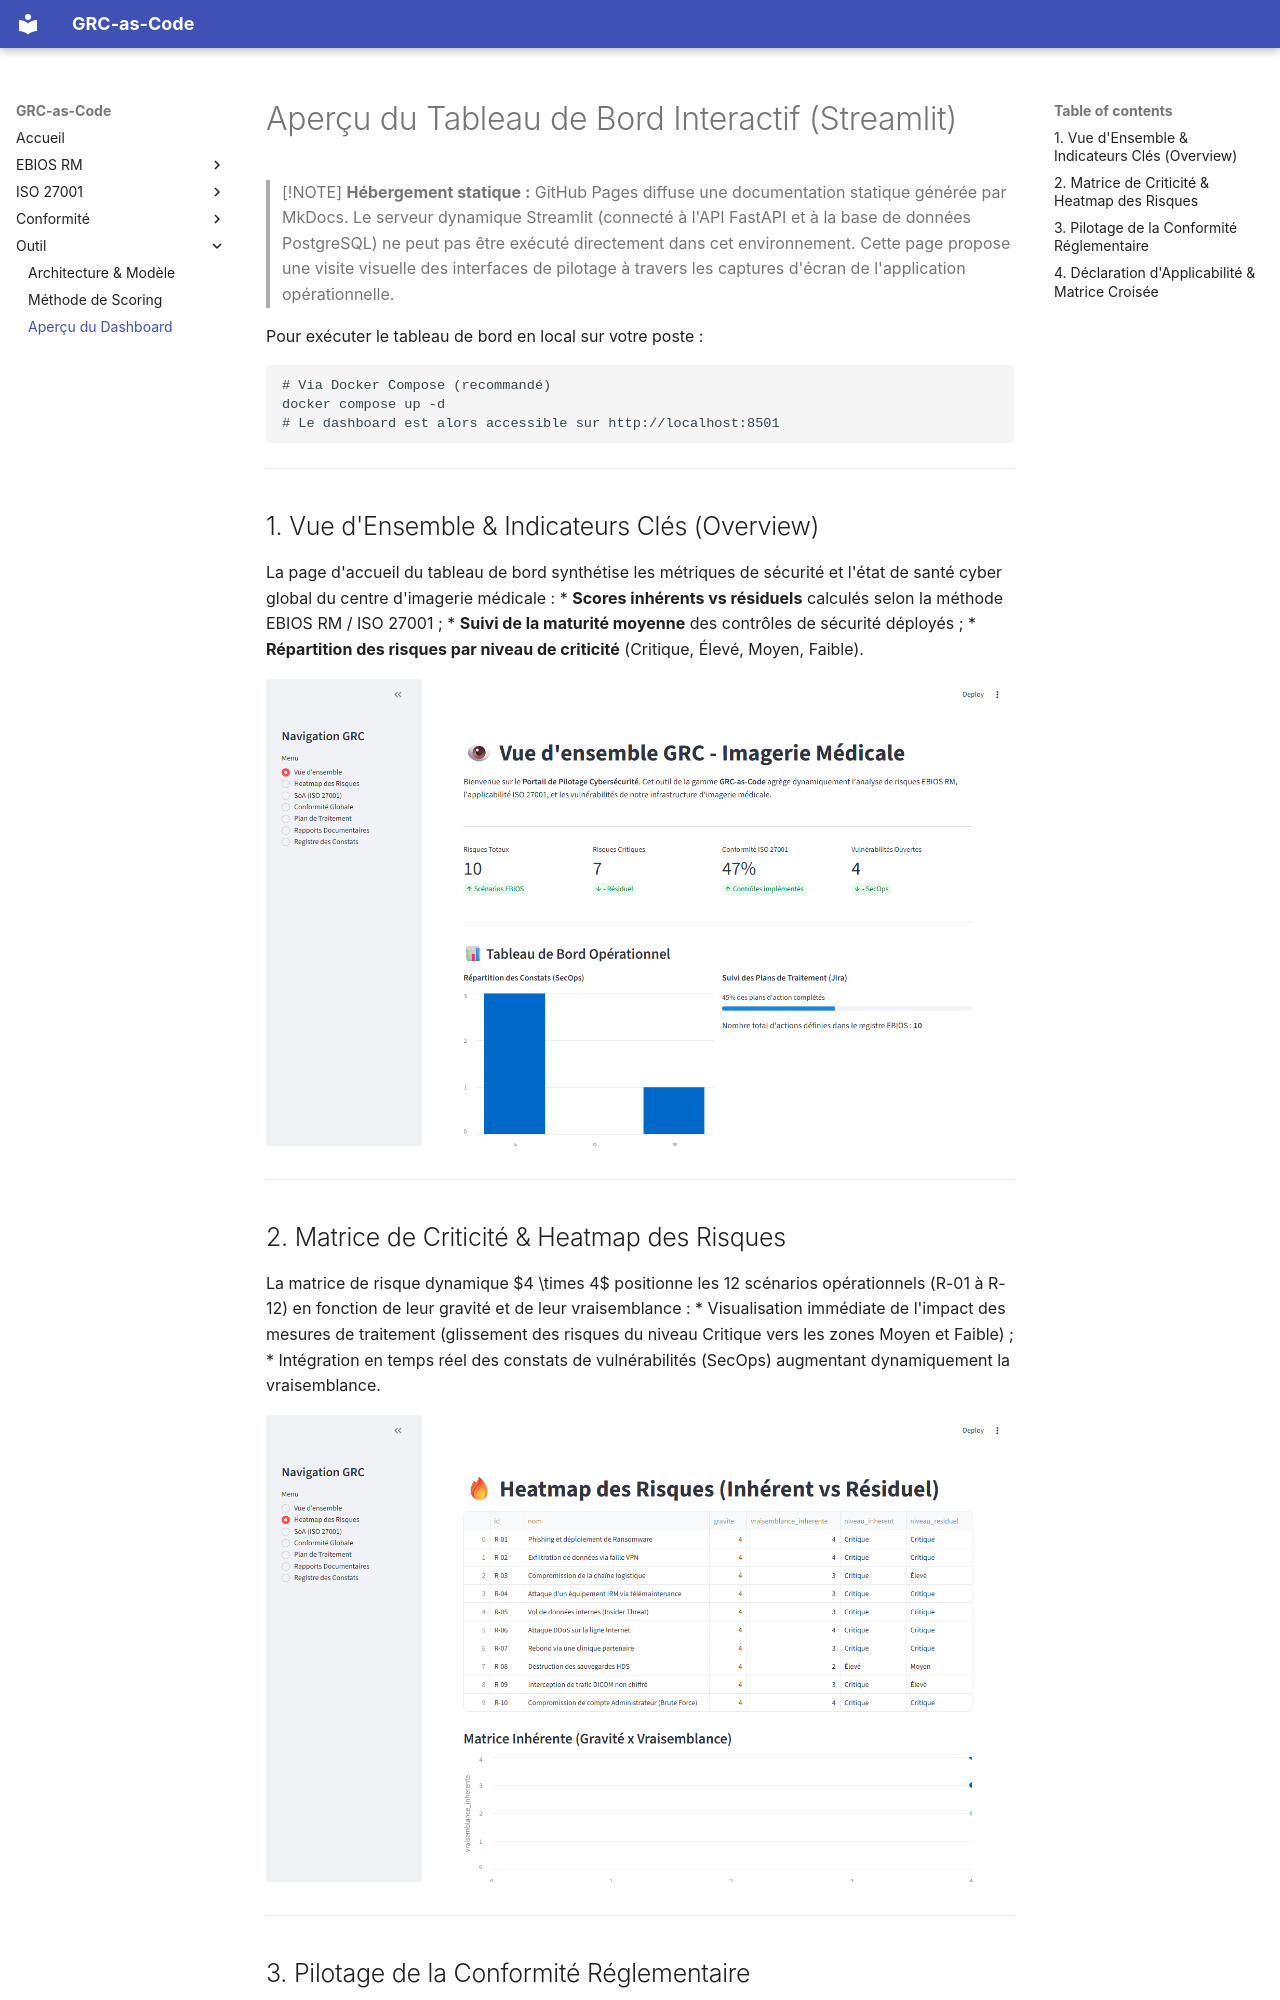

repository: h-4mza/grc-as-code-imaging-center · page: outil/apercu/index.html · generator: mkdocs

# Aperçu du Tableau de Bord Interactif (Streamlit)

> [!NOTE]
> **Hébergement statique :** GitHub Pages diffuse une documentation statique générée par MkDocs. Le serveur dynamique Streamlit (connecté à l'API FastAPI et à la base de données PostgreSQL) ne peut pas être exécuté directement dans cet environnement. Cette page propose une visite visuelle des interfaces de pilotage à travers les captures d'écran de l'application opérationnelle.

Pour exécuter le tableau de bord en local sur votre poste :
```bash
# Via Docker Compose (recommandé)
docker compose up -d
# Le dashboard est alors accessible sur http://localhost:8501
```

---

## 1. Vue d'Ensemble & Indicateurs Clés (Overview)

La page d'accueil du tableau de bord synthétise les métriques de sécurité et l'état de santé cyber global du centre d'imagerie médicale :
* **Scores inhérents vs résiduels** calculés selon la méthode EBIOS RM / ISO 27001 ;
* **Suivi de la maturité moyenne** des contrôles de sécurité déployés ;
* **Répartition des risques par niveau de criticité** (Critique, Élevé, Moyen, Faible).

![Vue d'ensemble et KPIs du tableau de bord](../images/overview.png)

---
